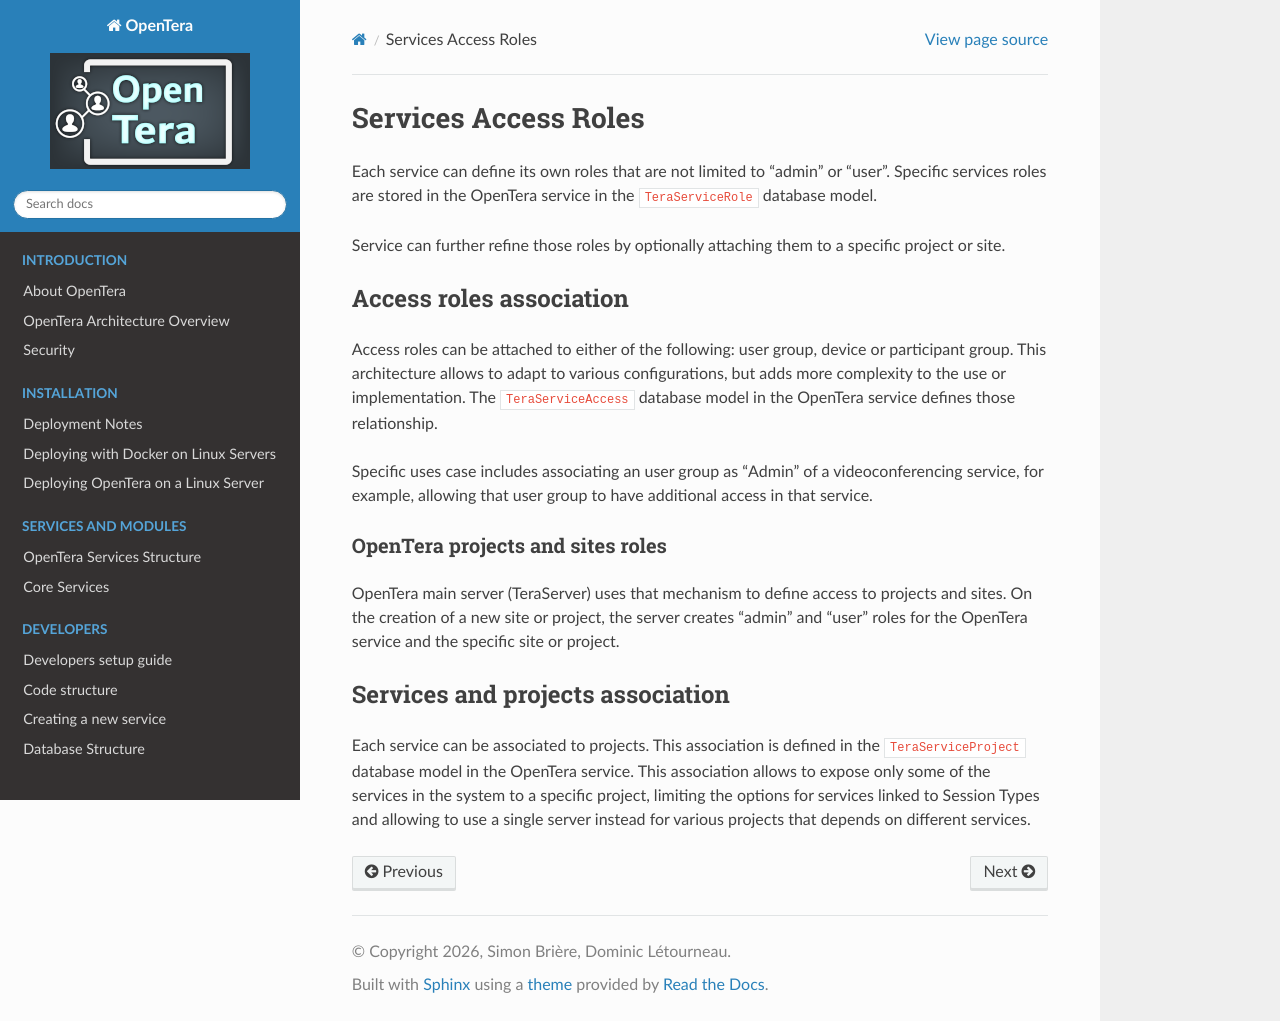

repository: introlab/opentera · page: services/Services-Access.html · generator: sphinx

# Services Access Roles
Each service can define its own roles that are not limited to "admin" or "user". Specific services roles are stored in
the OpenTera service in the `TeraServiceRole` database model.

Service can further refine those roles by optionally attaching them to a specific project or site.

## Access roles association
Access roles can be attached to either of the following: user group, device or participant group. This architecture
allows to adapt to various configurations, but adds more complexity to the use or implementation. The
`TeraServiceAccess` database model in the OpenTera service defines those relationship.

Specific uses case includes associating an user group as "Admin" of a videoconferencing service, for example, allowing
that user group to have additional access in that service.

### OpenTera projects and sites roles
OpenTera main server (TeraServer) uses that mechanism to define access to projects and sites. On the creation of a new
site or project, the server creates "admin" and "user" roles for the OpenTera service and the specific site or project.

## Services and projects association
Each service can be associated to projects. This association is defined in the `TeraServiceProject` database model in
the OpenTera service. This association allows to expose only some of the services in the system to a specific project,
limiting the options for services linked to Session Types and allowing to use a single server instead for various
projects that depends on different services.
